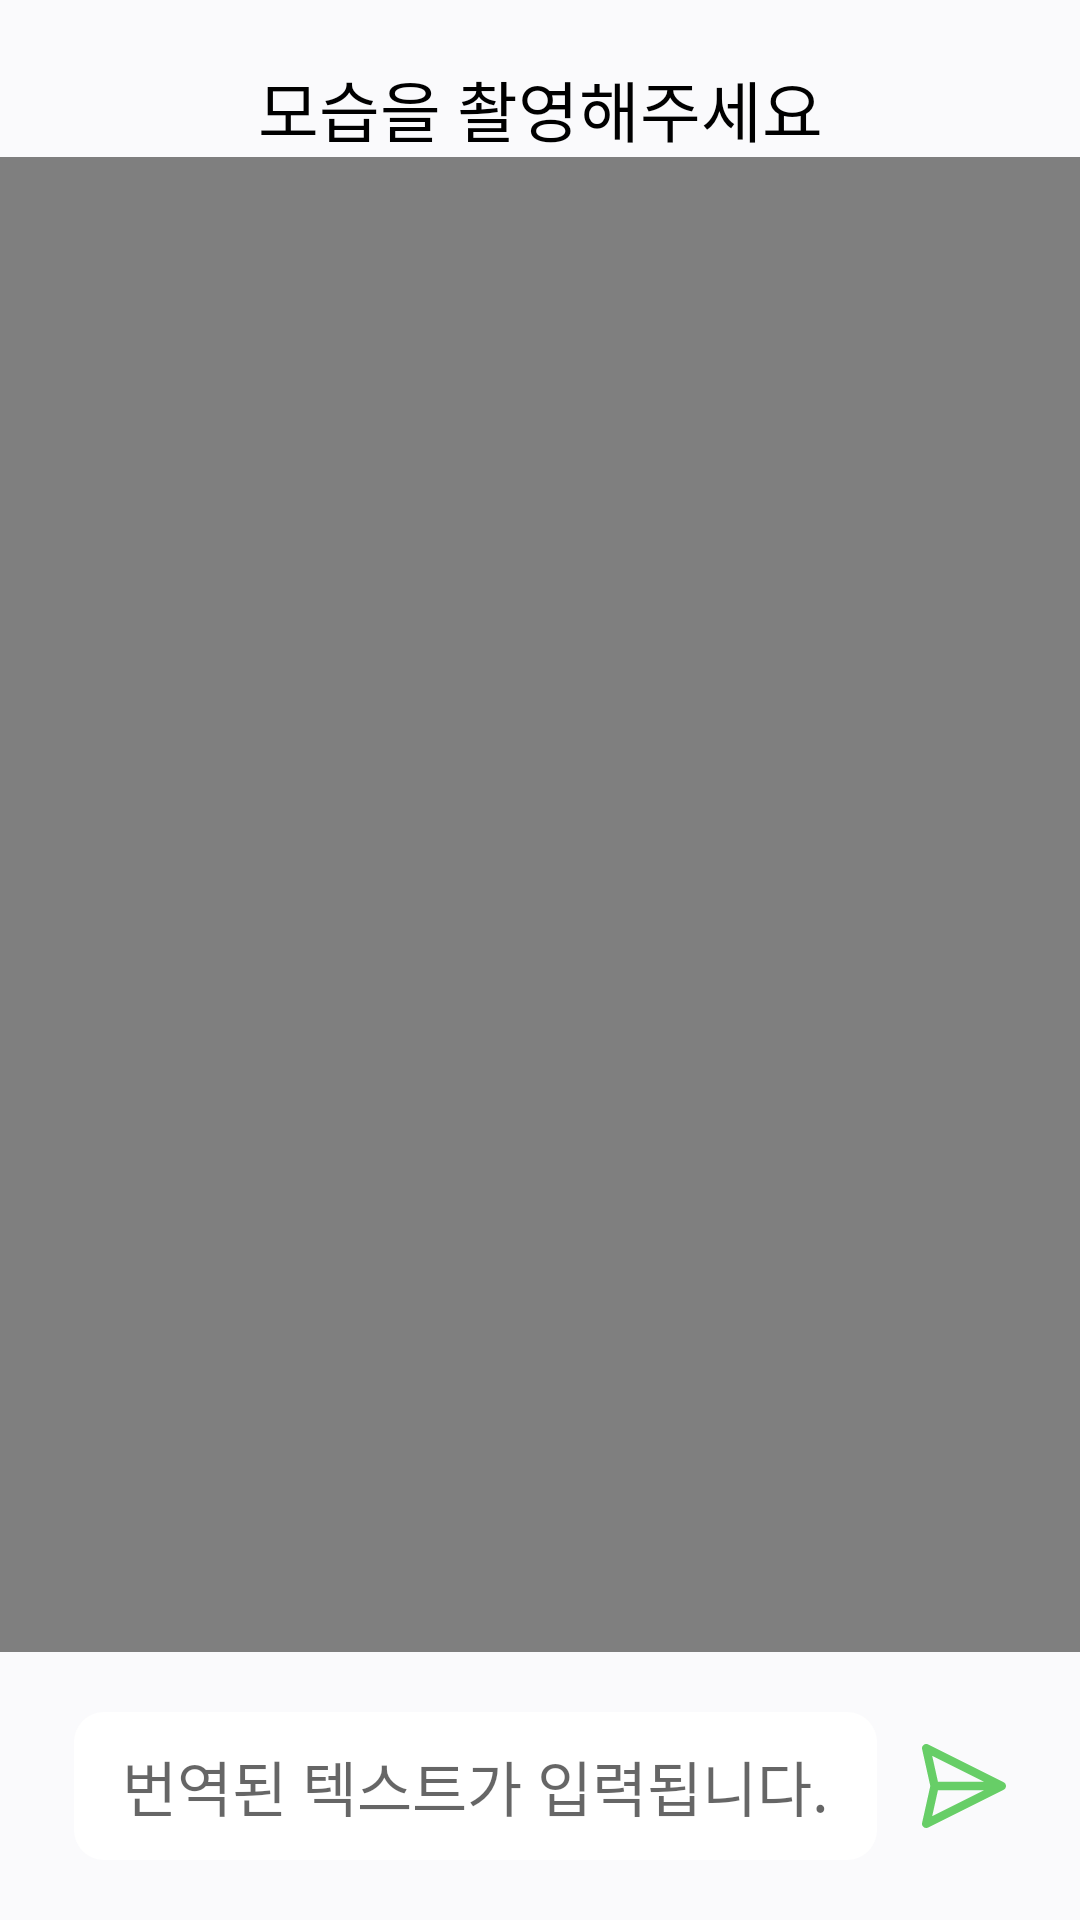

The Android layout XML behind this screen, and the referenced resources:
<!-- AndroidManifest.xml: application theme Theme.example -->
<!-- res/layout/activity_chatcamera.xml -->
<?xml version="1.0" encoding="utf-8"?>
<androidx.constraintlayout.widget.ConstraintLayout xmlns:android="http://schemas.android.com/apk/res/android"
    android:layout_width="match_parent"
    android:layout_height="match_parent"
    xmlns:app="http://schemas.android.com/apk/res-auto"
    android:background="@color/background">
    <TextView
        android:id="@+id/tv_chatcamera_content"
        android:layout_width="wrap_content"
        android:layout_height="wrap_content"
        android:textSize="22dp"
        android:text="모습을 촬영해주세요"
        android:textColor="@color/black"
        app:layout_constraintStart_toStartOf="parent"
        app:layout_constraintEnd_toEndOf="parent"
        app:layout_constraintTop_toTopOf="parent"
        android:layout_marginTop="20dp"/>
    <VideoView
        android:id="@+id/view_chatcamera"
        android:layout_width="match_parent"
        android:layout_height="0dp"
        app:layout_constraintTop_toBottomOf="@id/tv_chatcamera_content"
        app:layout_constraintStart_toStartOf="parent"
        app:layout_constraintBottom_toTopOf="@id/cl_chatcamera"/>












    <androidx.constraintlayout.widget.ConstraintLayout
        android:id="@+id/cl_chatcamera"
        android:layout_width="match_parent"
        android:layout_height="wrap_content"
        app:layout_constraintStart_toStartOf="parent"
        app:layout_constraintBottom_toBottomOf="parent"
        app:layout_constraintTop_toBottomOf="@id/view_chatcamera"
        android:padding="20dp">

        <EditText
            android:id="@+id/et_chatcamera_translate"
            android:layout_width="wrap_content"
            android:layout_height="wrap_content"
            android:hint="번역된 텍스트가 입력됩니다."
            android:textSize="20dp"
            android:paddingHorizontal="16dp"
            android:paddingVertical = "10dp"
            android:background="@drawable/shape_roundbox_10"
            android:backgroundTint="@color/white"
            android:textColor="@color/black"
            app:layout_constraintStart_toStartOf="parent"
            app:layout_constraintEnd_toStartOf="@id/btn_chatcamera_send"
            app:layout_constraintTop_toTopOf="parent"/>

        <ImageView
            android:id="@+id/btn_chatcamera_send"
            android:layout_width="28dp"
            android:layout_height="28dp"
            android:src="@drawable/ic_send"
            app:layout_constraintStart_toEndOf="@id/et_chatcamera_translate"
            app:layout_constraintEnd_toEndOf="parent"
            app:layout_constraintTop_toTopOf="@id/et_chatcamera_translate"
            app:layout_constraintBottom_toBottomOf="@id/et_chatcamera_translate"
            android:layout_marginStart="10dp"/>
</androidx.constraintlayout.widget.ConstraintLayout>
</androidx.constraintlayout.widget.ConstraintLayout>
<!-- resources referenced by this layout -->
<resources>
  <color name="background">#FAFAFC</color>
  <color name="black">#FF000000</color>
  <color name="white">#FFFFFFFF</color>
  <!-- drawable ic_send (drawable) -->
  <vector xmlns:android="http://schemas.android.com/apk/res/android"
      android:width="18dp"
      android:height="18dp"
      android:viewportWidth="18"
      android:viewportHeight="18">
    <path
        android:pathData="M18,9C18,9.167 17.953,9.33 17.865,9.472C17.778,9.615 17.652,9.729 17.502,9.804L1.302,17.904C1.15,17.98 0.98,18.011 0.811,17.994C0.641,17.978 0.481,17.913 0.347,17.809C0.213,17.704 0.111,17.564 0.053,17.404C-0.004,17.244 -0.015,17.071 0.021,16.905L1.778,9L0.021,1.095C-0.015,0.929 -0.004,0.756 0.053,0.596C0.111,0.436 0.212,0.295 0.346,0.191C0.48,0.086 0.641,0.021 0.81,0.004C0.979,-0.012 1.15,0.019 1.302,0.095L17.502,8.195C17.652,8.27 17.778,8.384 17.865,8.527C17.953,8.669 18,8.832 18,9ZM3.422,9.9L2.189,15.449L13.288,9.9L3.422,9.9ZM13.288,8.1L2.189,2.55L3.422,8.1L13.288,8.1Z"
        android:fillColor="#67CE67"/>
  </vector>
  <!-- drawable shape_roundbox_10 (drawable) -->
  <?xml version="1.0" encoding="utf-8"?>
  <shape xmlns:android="http://schemas.android.com/apk/res/android"
      android:shape="rectangle">
      <corners android:radius="10dp"/>
      <solid android:color="@color/white"/>
  </shape>
  <style name="Theme.example" parent="Theme.MaterialComponents.DayNight.DarkActionBar">
          
          <item name="colorPrimary">@color/purple_500</item>
          <item name="colorPrimaryVariant">@color/purple_700</item>
          <item name="colorOnPrimary">@color/white</item>
          
          <item name="colorSecondary">@color/teal_200</item>
          <item name="colorSecondaryVariant">@color/teal_700</item>
          <item name="colorOnSecondary">@color/black</item>
          
          <item name="android:statusBarColor" tools:targetApi="l">?attr/colorPrimaryVariant</item>
          
      </style>
  <color name="purple_500">#FF6200EE</color>
  <color name="purple_700">#FF3700B3</color>
  <color name="teal_200">#FF03DAC5</color>
  <color name="teal_700">#FF018786</color>
</resources>
